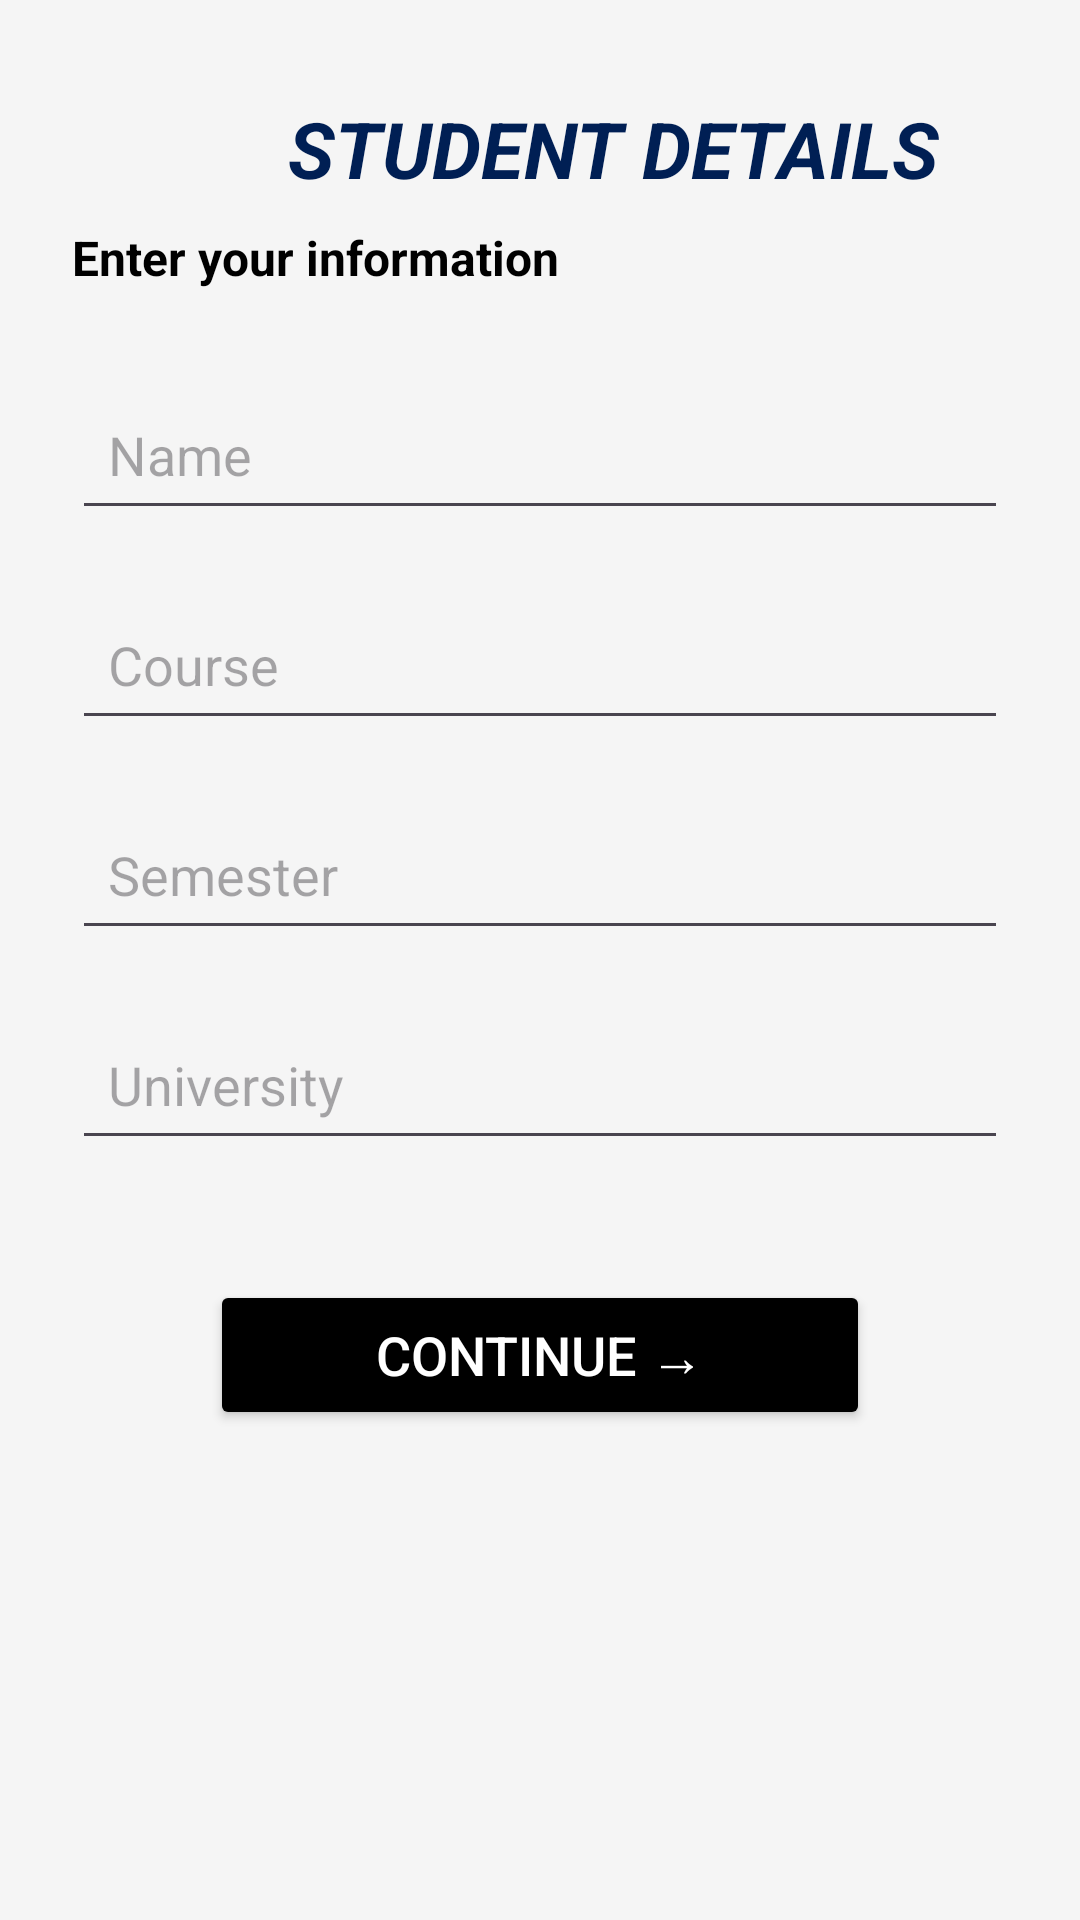

Layout XML and referenced resources for this Android screen:
<!-- AndroidManifest.xml: application theme Theme.AttendenceSuggestion -->
<!-- res/layout/activity_student_details.xml -->
<?xml version="1.0" encoding="utf-8"?>
<androidx.constraintlayout.widget.ConstraintLayout
    xmlns:android="http://schemas.android.com/apk/res/android"
    xmlns:app="http://schemas.android.com/apk/res-auto"

    android:id="@+id/studentLayout"
    android:layout_width="match_parent"
    android:layout_height="match_parent"
    android:background="#F5F5F5"
    android:padding="24dp">

    

    

    <TextView
        android:id="@+id/title"
        android:layout_width="wrap_content"
        android:layout_height="wrap_content"
        android:layout_marginStart="72dp"
        android:layout_marginTop="8dp"
        android:gravity="center"
        android:text="STUDENT DETAILS"
        android:textColor="#001F54"
        android:textSize="26sp"
        android:textStyle="bold|italic"
        app:layout_constraintStart_toStartOf="parent"
        app:layout_constraintTop_toTopOf="parent" />

    <TextView
        android:id="@+id/subtitle"
        android:layout_width="wrap_content"
        android:layout_height="wrap_content"
        android:text="Enter your information"
        android:textSize="16sp"
        android:textColor="#000000"
        android:textStyle="bold"
        app:layout_constraintTop_toBottomOf="@id/title"
        app:layout_constraintStart_toStartOf="parent"
        android:layout_marginTop="8dp"/>

    
    <EditText
        android:id="@+id/etName"
        android:layout_width="0dp"
        android:layout_height="50dp"
        android:hint="Name"
        android:padding="12dp"

        app:layout_constraintTop_toBottomOf="@id/subtitle"
        app:layout_constraintStart_toStartOf="parent"
        app:layout_constraintEnd_toEndOf="parent"
        android:layout_marginTop="30dp"/>

    
    <EditText
        android:id="@+id/etCourse"
        android:layout_width="0dp"
        android:layout_height="50dp"
        android:hint="Course"
        android:padding="12dp"

        app:layout_constraintTop_toBottomOf="@id/etName"
        app:layout_constraintStart_toStartOf="parent"
        app:layout_constraintEnd_toEndOf="parent"
        android:layout_marginTop="20dp"/>

    
    <EditText
        android:id="@+id/etSemester"
        android:layout_width="0dp"
        android:layout_height="50dp"
        android:hint="Semester"
        android:padding="12dp"

        app:layout_constraintTop_toBottomOf="@id/etCourse"
        app:layout_constraintStart_toStartOf="parent"
        app:layout_constraintEnd_toEndOf="parent"
        android:layout_marginTop="20dp"/>

    
    <EditText
        android:id="@+id/etUniversity"
        android:layout_width="0dp"
        android:layout_height="50dp"
        android:hint="University"
        android:padding="12dp"

        app:layout_constraintTop_toBottomOf="@id/etSemester"
        app:layout_constraintStart_toStartOf="parent"
        app:layout_constraintEnd_toEndOf="parent"
        android:layout_marginTop="20dp"/>

    
    <Button
        android:id="@+id/btnContinue"
        android:layout_width="220dp"
        android:layout_height="50dp"
        android:text="Continue →"
        android:textSize="18sp"
        android:textColor="#FFFFFF"
        android:backgroundTint="#000000"
        app:layout_constraintTop_toBottomOf="@id/etUniversity"
        app:layout_constraintStart_toStartOf="parent"
        app:layout_constraintEnd_toEndOf="parent"
        android:layout_marginTop="40dp"/>

</androidx.constraintlayout.widget.ConstraintLayout>
<!-- resources referenced by this layout -->
<resources>
  <style name="Theme.AttendenceSuggestion" parent="Base.Theme.AttendenceSuggestion" />
  <style name="Base.Theme.AttendenceSuggestion" parent="Theme.Material3.DayNight.NoActionBar">
          
          
      </style>
</resources>
